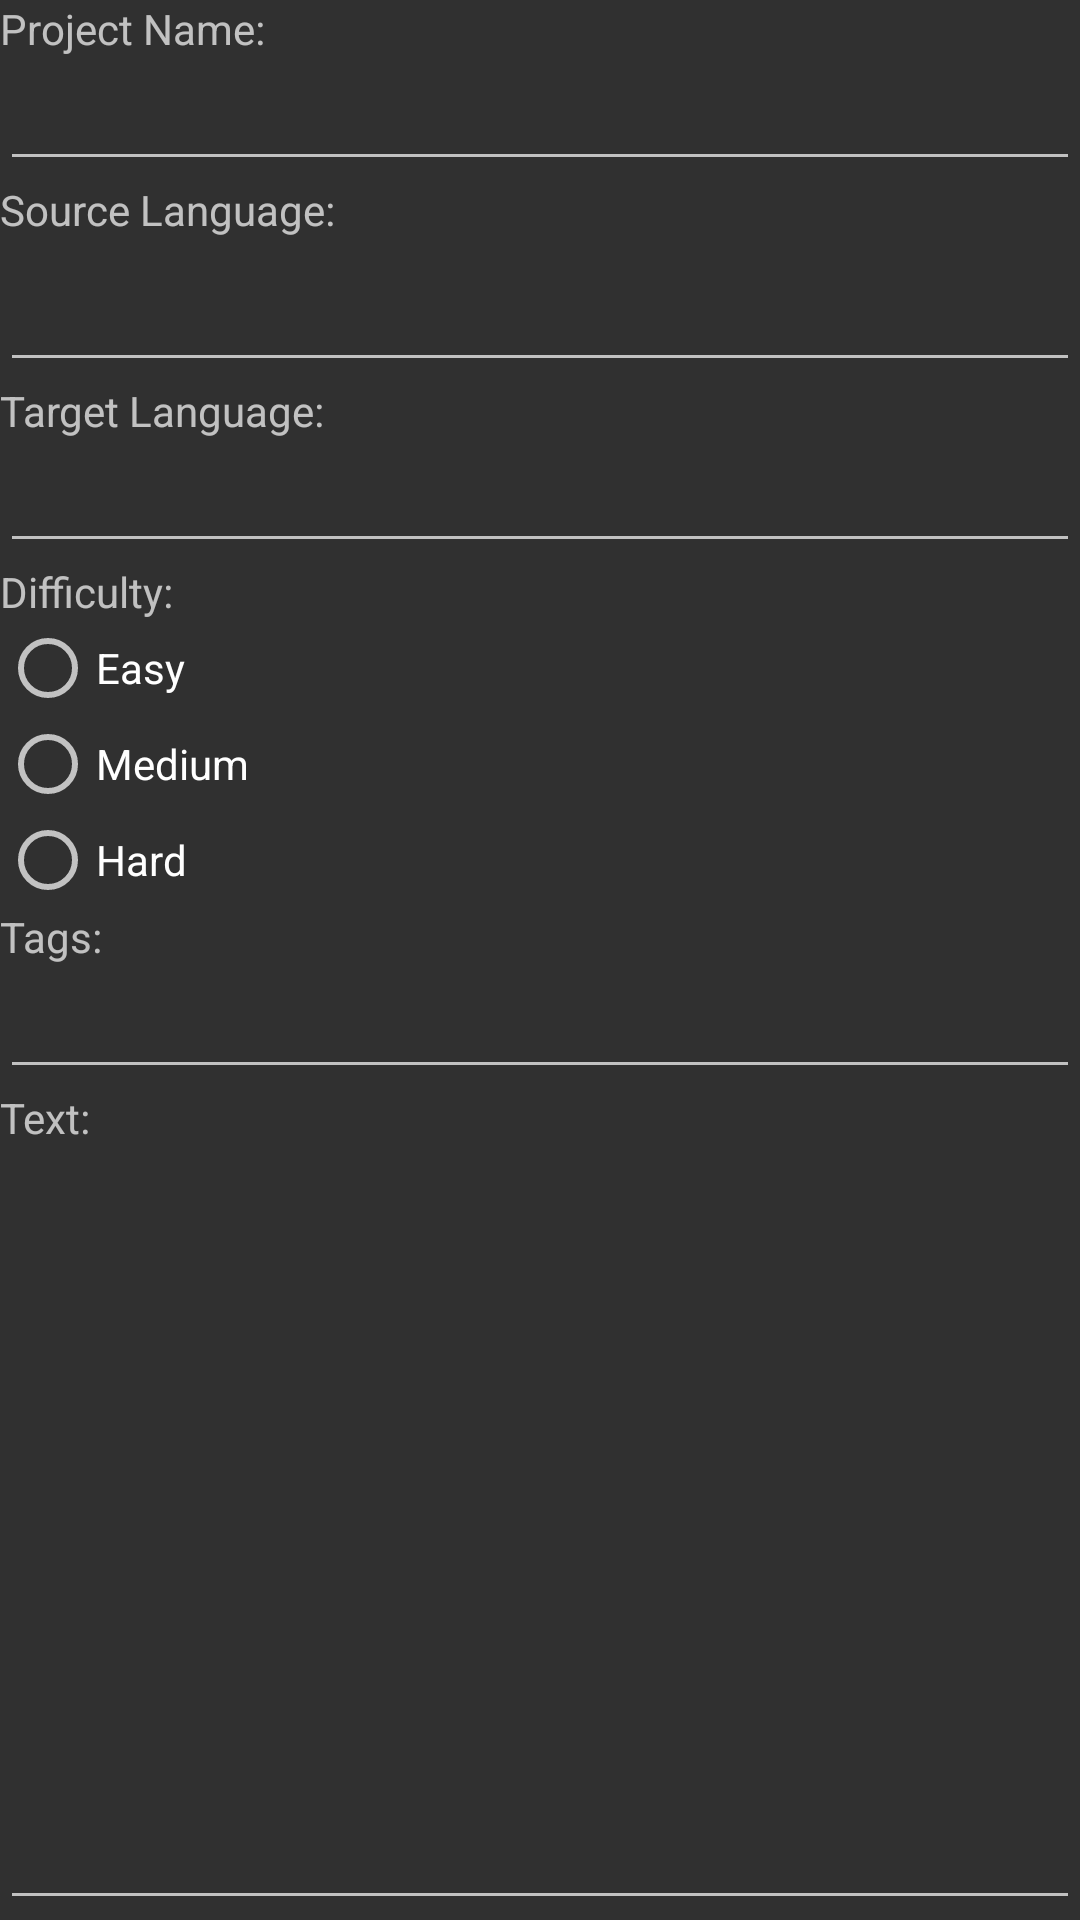

The Android layout XML behind this screen, and the referenced resources:
<!-- AndroidManifest.xml: application theme Theme.AppCompat.NoActionBar -->
<!-- res/layout/dialog_add_project.xml -->
<?xml version="1.0" encoding="utf-8"?>
<LinearLayout xmlns:android="http://schemas.android.com/apk/res/android"
    android:orientation="vertical" android:layout_width="match_parent"
    android:layout_height="match_parent">

    <TextView
        android:layout_width="wrap_content"
        android:layout_height="wrap_content"
        android:text="@string/label_project"
        android:id="@+id/textView" />

    <EditText
        android:layout_width="match_parent"
        android:layout_height="wrap_content"
        android:id="@+id/project_name" />

    <TextView
        android:layout_width="wrap_content"
        android:layout_height="wrap_content"
        android:text="@string/label_source_lang"
        android:id="@+id/textView2" />

    <AutoCompleteTextView
        android:layout_width="match_parent"
        android:layout_height="wrap_content"
        android:id="@+id/source_language"
        android:dropDownWidth="wrap_content"
        android:scrollIndicators="left"
        android:completionThreshold="1"
        android:dropDownHeight="wrap_content"
        android:elegantTextHeight="true"
        />

    <TextView
        android:layout_width="wrap_content"
        android:layout_height="wrap_content"
        android:text="@string/label_target_lang"
        android:id="@+id/textView3" />

    <AutoCompleteTextView
        android:layout_width="match_parent"
        android:layout_height="wrap_content"
        android:completionThreshold="1"

        android:id="@+id/target_language" />

    <TextView
        android:layout_width="wrap_content"
        android:layout_height="wrap_content"
        android:text="@string/label_difficulty"
        android:id="@+id/textView4" />

    <RadioGroup
        android:layout_width="wrap_content"
        android:layout_height="wrap_content"
        android:id="@+id/difficulty">

        <RadioButton
            android:layout_width="wrap_content"
            android:layout_height="wrap_content"
            android:text="@string/easy_button"
            android:id="@+id/difficulty_easy" />

        <RadioButton
            android:layout_width="wrap_content"
            android:layout_height="wrap_content"
            android:text="@string/medium_button"
            android:id="@+id/difficulty_medium" />

        <RadioButton
            android:layout_width="wrap_content"
            android:layout_height="wrap_content"
            android:text="@string/hard_button"
            android:id="@+id/difficulty_hard" />
    </RadioGroup>

    <TextView
        android:layout_width="wrap_content"
        android:layout_height="wrap_content"
        android:text="@string/label_tag"
        android:id="@+id/textView5" />

    <MultiAutoCompleteTextView
        android:layout_width="match_parent"
        android:layout_height="wrap_content"
        android:id="@+id/tags" />

    <TextView
        android:layout_width="wrap_content"
        android:layout_height="wrap_content"
        android:text="@string/input_text"
        android:id="@+id/textView6" />

    <EditText
        android:layout_width="match_parent"
        android:layout_height="fill_parent"
        android:inputType="textMultiLine"
        android:ems="10"
        android:id="@+id/input_text"
        android:layout_gravity="center_horizontal" />


</LinearLayout>
<!-- resources referenced by this layout -->
<resources>
  <string name="easy_button">Easy</string>
  <string name="hard_button">Hard</string>
  <string name="input_text">Text:</string>
  <string name="label_difficulty">Difficulty:</string>
  <string name="label_project">Project Name:</string>
  <string name="label_source_lang">Source Language:</string>
  <string name="label_tag">Tags:</string>
  <string name="label_target_lang">Target Language:</string>
  <string name="medium_button">Medium</string>
</resources>
